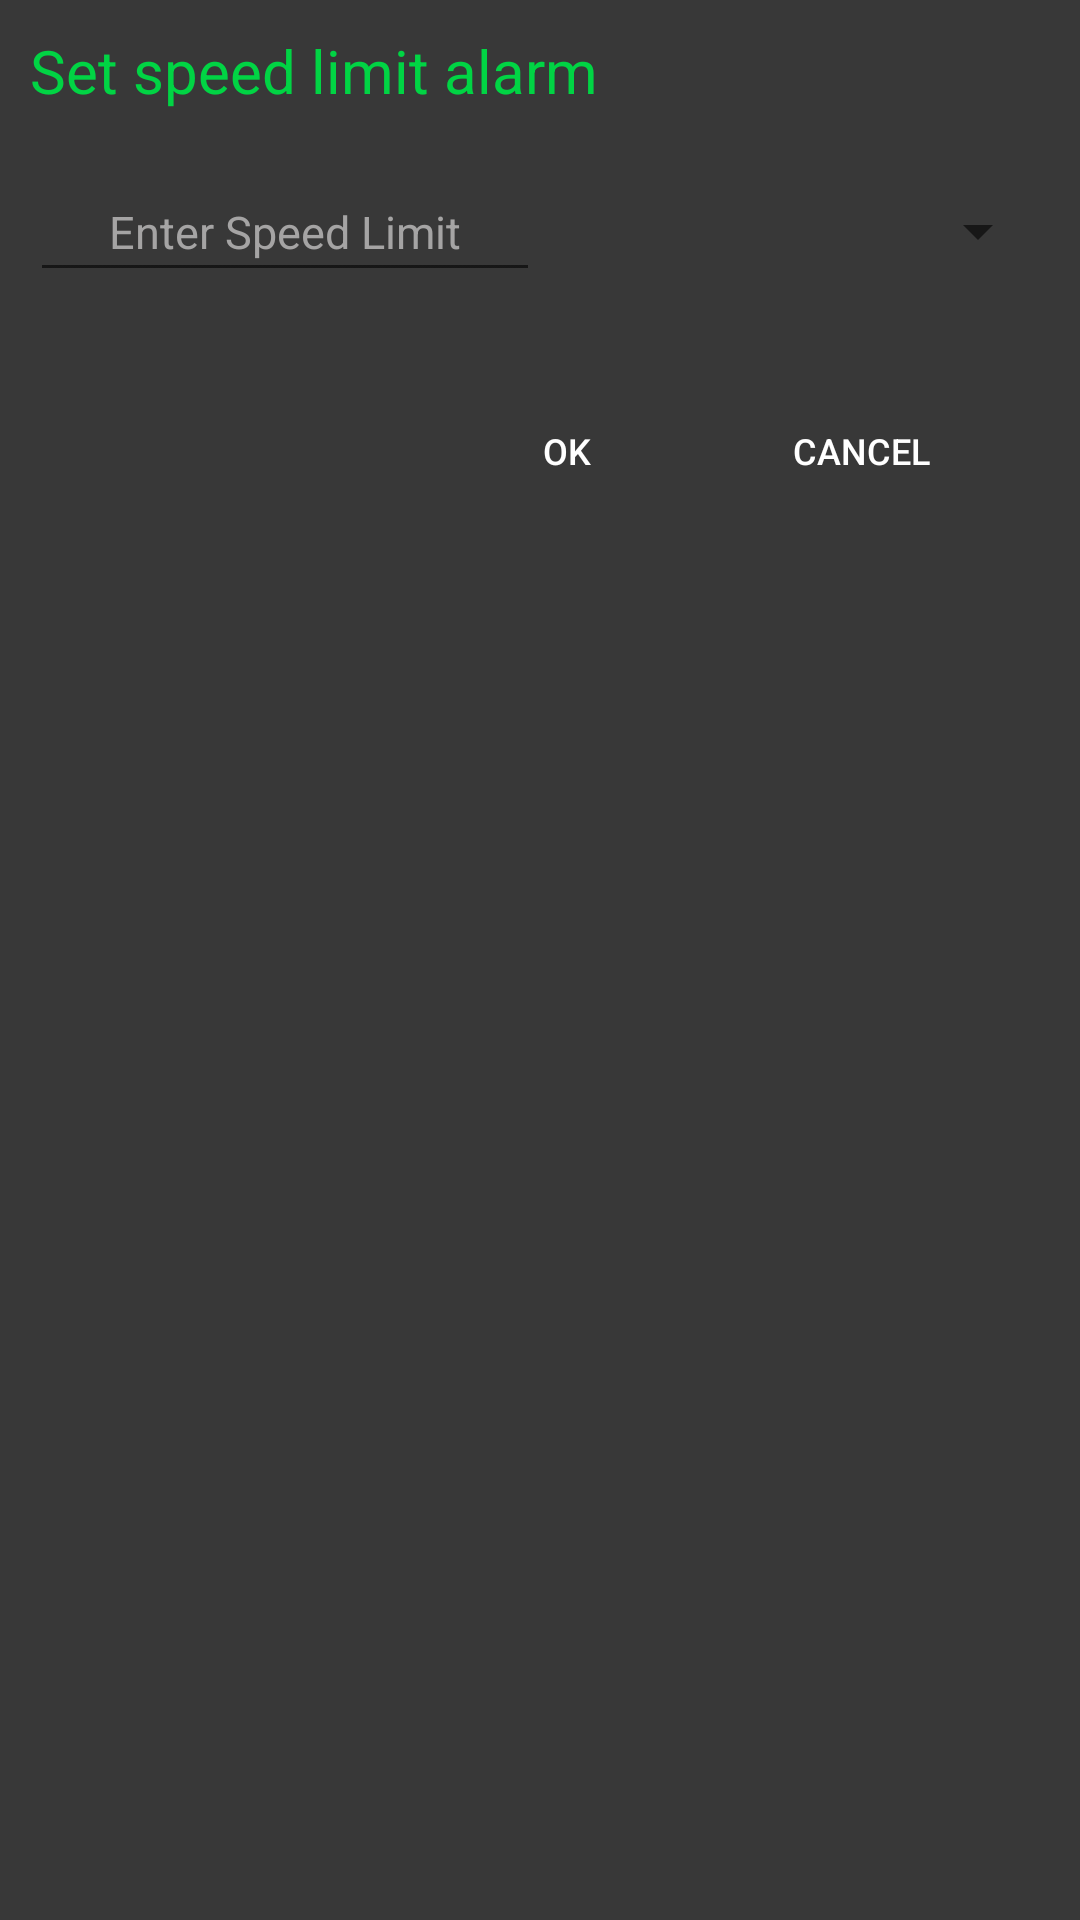

Layout XML and referenced resources for this Android screen:
<!-- AndroidManifest.xml: application theme AppTheme -->
<!-- res/layout/custom.xml -->
<?xml version="1.0" encoding="utf-8"?>
<LinearLayout
    xmlns:android="http://schemas.android.com/apk/res/android"
    android:layout_width="match_parent"
    android:orientation="vertical"
    android:background="@color/menu_background"
    android:layout_height="match_parent">

    <TextView
        android:layout_width="match_parent"
        android:layout_height="wrap_content"
        android:textColor="@color/texts_color"
        android:gravity="start"
        android:padding="10dp"
        android:textSize="20sp"
        android:text="@string/set_speed_limit_alarm"/>


    <LinearLayout
        android:layout_width="match_parent"
        android:layout_height="wrap_content"
        android:weightSum="2"
        android:layout_margin="10dp"
        android:orientation="horizontal">

        <EditText
            android:id="@+id/custom_speed_limit_et_settings"
            android:layout_width="0dp"
            android:layout_height="match_parent"
            android:textColorHint="@color/box_color"
            android:padding="10dp"
            android:gravity="center_horizontal"
            android:layout_weight="1"
            android:textSize="15sp"
            android:textColor="@color/white"
            android:singleLine="true"
            android:inputType="number"
            android:hint="@string/enter_speed_limit"/>

        <Spinner

            android:id="@+id/custom_spinner_settings"
            android:layout_width="0dp"
            android:layout_height="match_parent"
            android:layout_weight="1"
            android:gravity="center_horizontal"
             />


    </LinearLayout>

    <LinearLayout
        android:layout_width="match_parent"
        android:layout_height="wrap_content"
        android:gravity="end"
        android:layout_margin="19dp"
        android:orientation="horizontal">
        <Button
            android:id="@+id/custom_ok_button_settings"
            android:layout_width="wrap_content"
            android:layout_height="wrap_content"
            android:background="@drawable/custom_button"
            android:textColor="@color/white"
            android:textSize="12sp"
            android:layout_marginEnd="10dp"
            android:text="@string/ok"/>
        <Button
            android:id="@+id/custom_cancel_button_settings"
            android:layout_width="wrap_content"
            android:layout_height="wrap_content"
            android:textColor="@color/white"
            android:layout_marginEnd="10dp"
            android:textSize="12sp"
            android:background="@drawable/custom_button"
            android:text="@string/cancel"/>
    </LinearLayout>

    <RelativeLayout
        android:id="@+id/toolbarcustom"
        android:layout_width="match_parent"
        android:layout_height="45dp"
        android:visibility="gone"
        android:background="@drawable/bg">

        <TextView
            android:layout_width="wrap_content"
            android:layout_height="wrap_content"
            android:layout_centerVertical="true"
            android:layout_marginLeft="10dp"
            android:text="Enter Speed Limit"
            android:textColor="#fff"
            android:textSize="15sp"

            />

        <ImageView
            android:id="@+id/closeicon"
            android:layout_width="wrap_content"
            android:layout_height="wrap_content"
            android:layout_alignParentRight="true"
            android:layout_centerVertical="true"
            android:layout_marginRight="10dp"
            android:background="@drawable/ic_close_black_24dp" />
    </RelativeLayout>

    <LinearLayout
        android:id="@+id/editlayout"
        android:layout_width="wrap_content"
        android:layout_height="wrap_content"
        android:visibility="gone"
        android:layout_below="@+id/toolbarcustom"
        android:layout_centerHorizontal="true">

        <EditText
            android:id="@+id/enterspeed"
            android:layout_width="wrap_content"
            android:layout_height="wrap_content"
            android:layout_gravity="center_horizontal"
            android:digits="0123456789"
            android:gravity="center_horizontal"
            android:hint="Enter Speed Limit"
            android:inputType="number"
            android:textColor="#F636DE"
            android:textColorHint="#F636DE" />

    </LinearLayout>

    <LinearLayout
        android:layout_width="wrap_content"
        android:layout_height="wrap_content"
        android:layout_below="@id/editlayout"
        android:visibility="gone"
        android:layout_alignParentRight="true">

        <Button
            android:id="@+id/save"
            android:layout_width="wrap_content"
            android:layout_height="wrap_content"
            android:background="@drawable/buttonsselector"
            android:text="Save"
            android:textAllCaps="false"
            android:textColor="#fff"
            android:textSize="15sp" />

    </LinearLayout>

</LinearLayout>
<!-- resources referenced by this layout -->
<resources>
  <color name="box_color">#a5a4a4</color>
  <color name="menu_background">#383838</color>
  <color name="texts_color">#01d444</color>
  <color name="white">#ffffff</color>
  <!-- drawable bg: webp bitmap (drawable, 500 bytes) -->
  <!-- drawable buttonsselector (drawable) -->
  <?xml version="1.0" encoding="utf-8"?>
  <selector xmlns:android="http://schemas.android.com/apk/res/android"
      >
      <item android:drawable="@drawable/button_se" android:state_selected="true"></item>
      <item android:drawable="@drawable/button_se" android:state_pressed="true"></item>
      <item android:drawable="@drawable/button_se" android:state_selected="true"></item>
      <item android:drawable="@drawable/button"></item>
  </selector>
  <string name="cancel">Cancel</string>
  <string name="enter_speed_limit">Enter Speed Limit</string>
  <string name="ok">OK</string>
  <string name="set_speed_limit_alarm">Set speed limit alarm</string>
  <style name="AppTheme" parent="Theme.AppCompat.Light.NoActionBar">
          <item name="android:itemBackground">@color/menu_background</item>
          <item name="android:textColor">@color/white</item>
          
          
          <item name="android:actionMenuTextAppearance">@style/myCustomMenuTextAppearance</item>
          
          <item name="actionOverflowButtonStyle">@style/DotsDarkTheme</item>
          <item name="colorPrimary">@color/colorPrimary</item>
          <item name="colorPrimaryDark">@color/colorPrimaryDark</item>
          <item name="colorAccent">@color/colorAccent</item>
      </style>
  <!-- drawable button_se: webp bitmap (drawable, 496 bytes) -->
  <!-- drawable button: webp bitmap (drawable, 1094 bytes) -->
  <style name="myCustomMenuTextAppearance" parent="@android:style/TextAppearance.Widget.IconMenu.Item">
          <item name="android:textColor">@android:color/white</item>
      </style>
  <style name="DotsDarkTheme" parent="@style/Widget.AppCompat.ActionButton.Overflow">
          <item name="android:tint">@color/texts_color</item>
      </style>
  <color name="colorPrimary">#008577</color>
  <color name="colorPrimaryDark">#00574B</color>
  <color name="colorAccent">#838282</color>
</resources>
